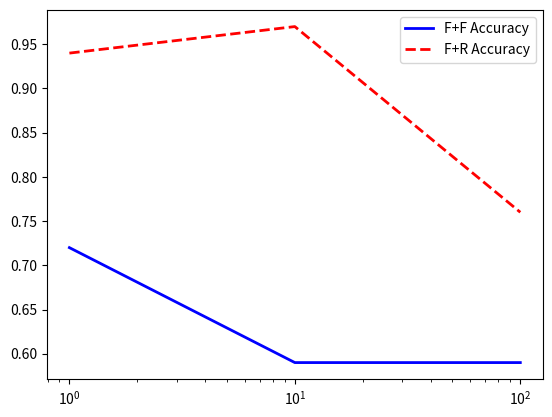

Reproduce this figure in Python.
import matplotlib.pyplot as plt

freqs = [1, 10, 100]
ff_acc = [0.72, 0.59, 0.59]
fr_acc = [0.94, 0.97, 0.76]

fig = plt.figure()
ax = fig.add_subplot(1, 1, 1)

ax.plot(freqs, ff_acc, 'b-', linewidth=2, label="F+F Accuracy")
ax.plot(freqs, fr_acc, 'r--', linewidth=2, label="F+R Accuracy")
ax.set_xscale('log')
ax.legend()
plt.show()